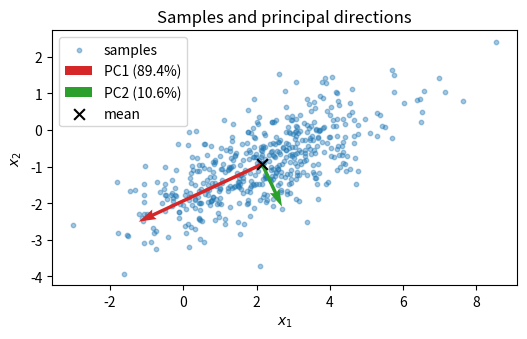
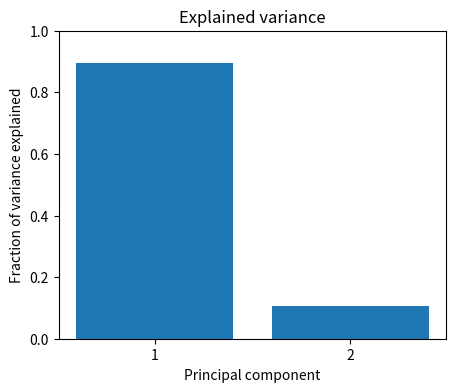

These figures' Python source, in order:
"""CSE 242 Assignment 1 — submit as Assignment1.py.

Fill # YOUR ANSWER HERE blocks with commented reasoning; fill function bodies
at # YOUR CODE HERE. Keep signatures. See README.md and INTERFACE.md.
Functions must not mutate inputs, prompt for input, or perform network I/O.
Only code inside the main guard should save/show figures.
"""
import numpy as np


# PART 1 (20 points), Q1: Show computations for the given A and B.
# YOUR ANSWER HERE
#calculations also in submitted pdf
def matrix_operations(A:np.array, B:np.array):
    """Returns AB, BA, (A+B).T, A@B.T, trace(A), trace(AB).

    Assumes that inputs are square real matrices of matching size.
    """

    assert isinstance(A, np.ndarray) and isinstance(B, np.ndarray)
    assert A.shape[0] == A.shape[1] and B.shape[0] == B.shape[1] and A.shape[0] == B.shape[0]

    return A @ B, B @ A, (A+B).T, A @ B.T, np.trace(A), np.trace(A @ B)


# P1 Q2: Derive the given M eigenpairs and verify Mv=lambda*v.
# YOUR ANSWER HERE
# calculations also submitted in pdf
def eigensystem(M:np.array):
    """
    Return (eigenvalues, eigenvectors) for real symmetric M.
    """

    # YOUR CODE HERE
    eigenvalues, eigenvectors =  np.linalg.eig(M)
    return (eigenvalues, eigenvectors)

# P1 Q3: Prove trace(AB)=trace(BA) for compatible matrices.
# YOUR ANSWER HERE
# check submitted pdf for proof

# P1 Q4: Show the given C is invertible, and compute its inverse step by step.
# YOUR ANSWER HERE
# check pdf for full derivation
def matrix_inverse(C:np.array):
    """Return inverse of nonsingular square C; default C=[[4,7],[2,6]]."""
    assert np.linalg.det(C) != 0 # is invertable?
    assert C.shape[0] == C.shape[1] # is square?

    return np.linalg.inv(C)


# PART 2 (50 points), Q1: Normalize c*3**k/k!, derive expectation and variance.
# YOUR ANSWER HERE
#poisson distribution the rate is the mean and variance. 
# check submitted pdf for full derivation
def distribution_moments(rate=3.):
    """Return (c, mean, variance) for P(X=k)=c*rate**k/k!, k>=0, rate>0."""
    # YOUR CODE HERE
    
    return np.exp(-rate), rate, rate


# P2 Q2: Show reasoning for intersection, conditional, and union probabilities.
# YOUR ANSWER HERE
# these are the simple formulas 
def event_probabilities(p_a=.5, p_b=.3, p_a_given_b=.6):
    """Return (P(A intersect B), P(B|A), P(A union B)).

    Inputs describe a valid distribution with p_a,p_b>0.
    """
    P_a_intersect_b = p_a_given_b * p_b
    P_b_given_a = (p_a_given_b * p_b) / p_a
    P_a_union_B = p_a + p_b - p_a_given_b * p_b
    return P_a_intersect_b, P_b_given_a, P_a_union_B


# P2 Q3: Derive MLE/MAP for H,H,T,H,T, including the prior and maximization.
# YOUR ANSWER HERE
def coin_estimates(heads=3, tosses=5):
    """Return (MLE, MAP) using prior density 2*theta on [0,1].

    0<=heads<=tosses, positive integer tosses. Include boundary maxima.
    """

    # this was also solved by hand with the full derivation

    # first create variables for theta and 1-theta
    theta = np.polynomial.Polynomial([0,1])
    one_minus = np.polynomial.Polynomial([1,-1])

    # our MLE function is writen as
    MLE_func = theta**heads * one_minus**(tosses-heads) 

    # our MAP function is the MLE function times our prior
    MAP_func = MLE_func * np.polynomial.Polynomial([0, 2]) # prior is 2*theta

    # calculate the derivative of a function and find the max value
    def maximize(func):
        derv = func.deriv().roots()
        cand = [0.0, 1.0] + [r for r in derv.real if 0 <= r <= 1] 
        cand = np.array(cand)
        return float(cand[np.argmax(func(cand))])

    # return the max value of the MLE and MAP functions
    return maximize(MLE_func), maximize(MAP_func)


# P2 Q4: Derive both Gaussian MLEs for [1,3,5,7] step by step.
# YOUR ANSWER HERE
def gaussian_mle(data=[1,3,5,7]):
    """Return (mean MLE, variance MLE); default data=[1,3,5,7].

    Other inputs are finite 1D samples of length>=2 with nonzero variance.
    """
    # YOUR CODE HERE
    # this was also solved by hand with the full derivation
    return (np.mean(data), np.var(data))


# P2 Q5: Derive the Gaussian posterior mode for the given observation/prior.
# YOUR ANSWER HERE
def gaussian_map(x=5., observation_variance=4., prior_mean=0., prior_variance=1.):
    """Return posterior mode for one observation and a Gaussian mean prior.

    Both variances are positive; inputs are variances, not standard deviations.
    """
    # YOUR CODE HERE
    # this was solved by hand in the pdf
    raise NotImplementedError()

# P2 Q6: Prove Var(X)=E[X**2]-E[X]**2.
# YOUR ANSWER HERE
# check submitted pdf for proof

# PART 3 (30 points), Q1: Define covariance and derive Var(u.T@X)=u.T@Sigma@u.
# YOUR ANSWER HERE
# check submitted pdf for proof


# P3 Q2: Describe the Gaussian generator and observed correlation.
# YOUR ANSWER HERE
# this function generates a random points with the mean x = 2 y = -1. The points
# generated distribution is a 2-d gaussian the majority of the variance is in the X 
# direction as its variance is 3 and in the y direction the variance is 1. There
# is a moderately strong positive linear relationship 
def generate_data(n_samples=500, seed=0, mean=[2,-1], covariance=[[3,1.2],[1.2,1]]):
    """Return reproducible Gaussian samples (n_samples,2) using NumPy and seed.

    Defaults: mean=[2,-1], covariance=[[3,1.2],[1.2,1]]. Custom mean has shape
    (2,), covariance (2,2) is positive definite. Do not mutate input arrays.
    """
    # YOUR CODE HERE
    rng = np.random.default_rng(seed=seed)
    samples = rng.multivariate_normal(mean=mean, cov=covariance, size=n_samples)
    return samples


# P3 Q3: Link centering/covariance/eigendecomposition to the derivation and explain the plot.
# YOUR ANSWER HERE
def pca(X):
    """Fit NumPy PCA without mutating finite X of shape (n,2), n>=2.

    Return dict: mean (2,), centered (n,2), covariance (2,2), eigenvalues (2,),
    components (2,2), scores (n,2). Use covariance divisor n-1, descending
    eigenvalues, orthonormal eigenvectors as columns, scores=centered@components.
    Signs/tied-eigenspace bases are free. Include rank-deficient and tied cases.
    NumPy eigh/SVD are allowed; fitted library PCA is not.
    """
    # YOUR CODE HERE
    n = X.shape[0]

    # center the data
    mean = np.mean(X, axis=0)
    centered = X - mean

    # calculate the covariance matrix
    cov = (1/(n-1)) * (centered.T @ centered) # no need to worry about subtracting the mean the data is already centered

    # calculate eigenvalues and eigenvectors
    evals, evecs = np.linalg.eigh(cov)

    # order the eigenvalues and eigenvectors by the eigenvalue magintude
    order = np.argsort(evals, axis=0)[::-1]

    evals = evals[order]
    components = evecs[:,order]

    scores = centered@components

    return {"mean":mean,
            "centered":centered,
            "covariance":cov,
            "eigenvalues":evals,
            "components":components,
            "scores":scores}

# P3 Q4: Interpret the variance fractions and dimensionality reduction tradeoff.
# YOUR ANSWER HERE
def explained_variance(eigenvalues):
    """Return same-shape fractions for nonnegative eigenvalues with positive sum."""
    # YOUR CODE HERE
    eigenvalues = np.asarray(eigenvalues, dtype=float)
    return eigenvalues / np.sum(eigenvalues)


# P3 Q2/Q3/Q4: Provide labeled figures and discuss their meaning.
# YOUR ANSWER HERE
# the figures show the direction captured by PC1 and PC2
# PC1 captures the most variance and is a vector pointing towards the origin
# PC2 captures the remaining variance and is a vector pointing towards the x-axis-ish
# it can be observed the PCA is doing its job, PC1 captures the most variance ~90% and by visual inspection this relationship is true, the majority of the variance of the data is clearly 
# in the direction of PC1
# PC2 explain the rest of the variance in the data it by visual inspection the direction of PC2 clearly explains the remaining variance in the data 
def make_plots(X, result):
    """Returns a sequence of Matplotlib Figures.

    Plots samples and principal directions through their mean, and explained
    variance fractions.
    """
    # YOUR CODE HERE
    import matplotlib.pyplot as plt

    X = np.asarray(X, dtype=float)
    mean = result["mean"]
    components = result["components"]
    eigenvalues = result["eigenvalues"]
    fractions = eigenvalues / eigenvalues.sum()
    N = len(eigenvalues)

    # Figure 1: samples + principal directions through the mean
    fig1, ax1 = plt.subplots(figsize=(6, 5))
    ax1.scatter(X[:, 0], X[:, 1], s=10, alpha=0.4, label="samples")
    colors = ["tab:red", "tab:green"]
    for i in range(N):
        d = components[:, i] * 2 * np.sqrt(max(eigenvalues[i], 0))
        ax1.quiver(mean[0], mean[1], d[0], d[1],
                   angles="xy", scale_units="xy", scale=1,
                   color=colors[i], label=f"PC{i+1} ({fractions[i]:.1%})")
    ax1.scatter(mean[0], mean[1], color="black", marker="x", s=60, label="mean")
    ax1.set_xlabel("$x_1$")
    ax1.set_ylabel("$x_2$")
    ax1.set_title("Samples and principal directions")
    ax1.set_aspect("equal")
    ax1.legend()

    # Figure 2: explained variance fractions
    fig2, ax2 = plt.subplots(figsize=(5, 4))
    ax2.bar(np.arange(1, N + 1), fractions)
    ax2.set_xticks(np.arange(1, N + 1))
    ax2.set_xlabel("Principal component")
    ax2.set_ylabel("Fraction of variance explained")
    ax2.set_ylim(0, 1)
    ax2.set_title("Explained variance")

    return [fig1, fig2]

# REFLECTION: contributions, tasks completed, and external resources used.
# YOUR ANSWER HERE
"""In this assignment we went through the basics of linear algebra and probability. Then finally combined these concepts to create the PCA algorithm.
External resources were used in this assignment to help correct code errors and explain questions. All chat logs can be found at these links


https://claude.ai/share/134b3ae0-47bc-4142-80a1-3270006f2bb9
https://claude.ai/share/ace6dfd2-1169-4f27-918a-a0879b66413d
https://claude.ai/share/ace6dfd2-1169-4f27-918a-a0879b66413d
https://claude.ai/share/20fc0ebe-7f92-40a4-8245-48d9289c6bed
"""

if __name__ == '__main__':
    # YOUR CODE HERE: call your functions and save/display the requested figures.
    # This block does not run when the grader imports your functions.
    
    import matplotlib.pyplot as plt

    # PART 1
    # Q1
    A = np.array([[3, 4], [2, 1]])
    B = np.array([[1, 2], [0, -1]])
    AB, BA, ApB_T, ABT, trA, trAB = matrix_operations(A, B)
    print("P1 Q1")
    print("AB =\n", AB)
    print("BA =\n", BA)
    print("(A+B)^T =\n", ApB_T)
    print("AB^T =\n", ABT)
    print("trace(A) =", trA)
    print("trace(AB) =", trAB)

    # Q2
    M = np.array([[2, -1], [-1, 2]])
    evals, evecs = eigensystem(M)
    print("\nP1 Q2")
    print("eigenvalues =", evals)
    print("eigenvectors (columns) =\n", evecs)
    for i in range(len(evals)):
        v = evecs[:, i]
        print(f"lambda={evals[i]:.4f}: Mv =", M @ v, " lambda*v =", evals[i] * v,
              " equal:", np.allclose(M @ v, evals[i] * v))

    # Q4
    C = np.array([[4, 7], [2, 6]])
    print("\nP1 Q4")
    print("det(C) =", np.linalg.det(C))
    C_inv = matrix_inverse(C)
    print("C^-1 =\n", C_inv)
    print("C @ C^-1 = I:", np.allclose(C @ C_inv, np.eye(2)))

    # PART 2
    # Q1
    c, mean, var = distribution_moments(3.)
    print("\nP2 Q1")
    print(f"c = {c:.6f}, E[X] = {mean}, Var(X) = {var}")

    # Q2
    p_int, p_b_given_a, p_union = event_probabilities(.5, .3, .6)
    print("\nP2 Q2")
    print(f"P(A and B) = {p_int:.4f}, P(B|A) = {p_b_given_a:.4f}, P(A or B) = {p_union:.4f}")

    # Q3
    mle, map_est = coin_estimates(heads=3, tosses=5)
    print("\nP2 Q3")
    print(f"MLE theta = {mle:.4f}, MAP theta = {map_est:.4f}")

    # Q4
    mu_mle, var_mle = gaussian_mle([1, 3, 5, 7])
    print("\nP2 Q4")
    print(f"mu MLE = {mu_mle}, sigma^2 MLE = {var_mle}")

    # PART 3
    # Q2
    X = generate_data()
    print("\nP3 Q2")
    print("sample correlation =", np.corrcoef(X.T)[0, 1])

    # Q3
    results = pca(X)
    print("\nP3 Q3")
    print("covariance =\n", results["covariance"])
    print("eigenvalues =", results["eigenvalues"])
    print("components (columns) =\n", results["components"])

    # Q4
    print("\nP3 Q4")
    print("explained variance fractions =", explained_variance(results["eigenvalues"]))

    plots = make_plots(X, results)
    for i, plot in enumerate(plots):
        plot.savefig(f"figure_{i}.png")
    plt.show()
